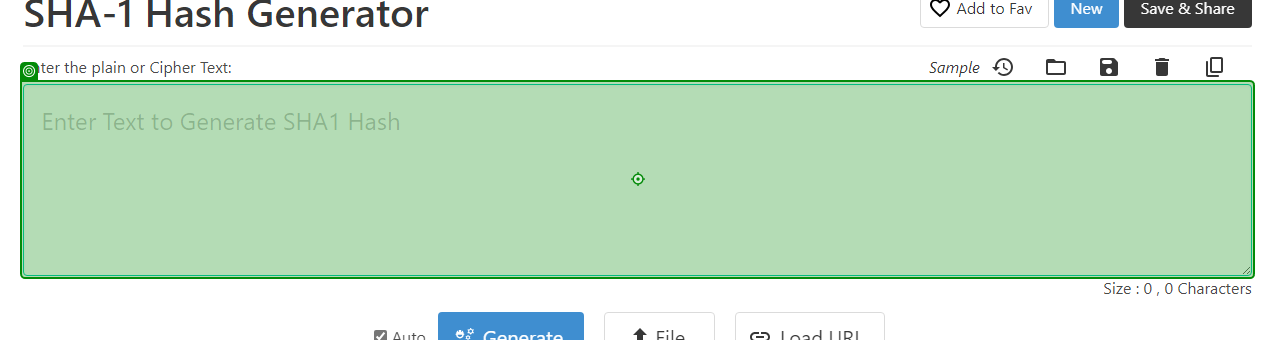
Task: Generate the Security Hash for each Client based on their 
personal information. 
Workflow: SHA1_ProcessHash

Step 1: type [in_HashFormula] into the text box in window 'SHA-1 Hash Generator Online Tool' (msedge.exe)

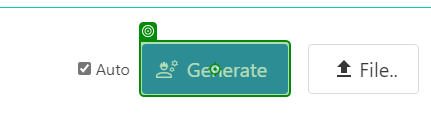
Step 2: click on the button 'Generate' in window 'SHA-1 Hash Generator Online Tool' (msedge.exe)

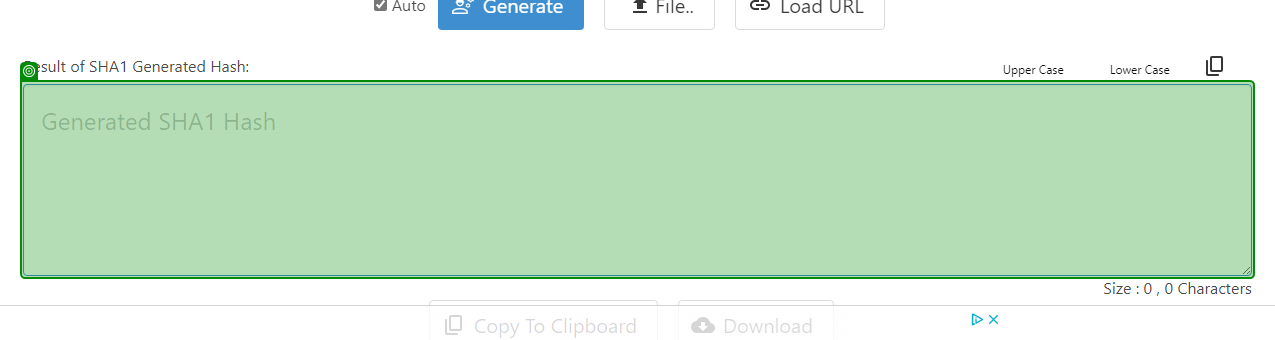
Step 3: get-text from the text box in window 'SHA-1 Hash Generator Online Tool' (msedge.exe)
